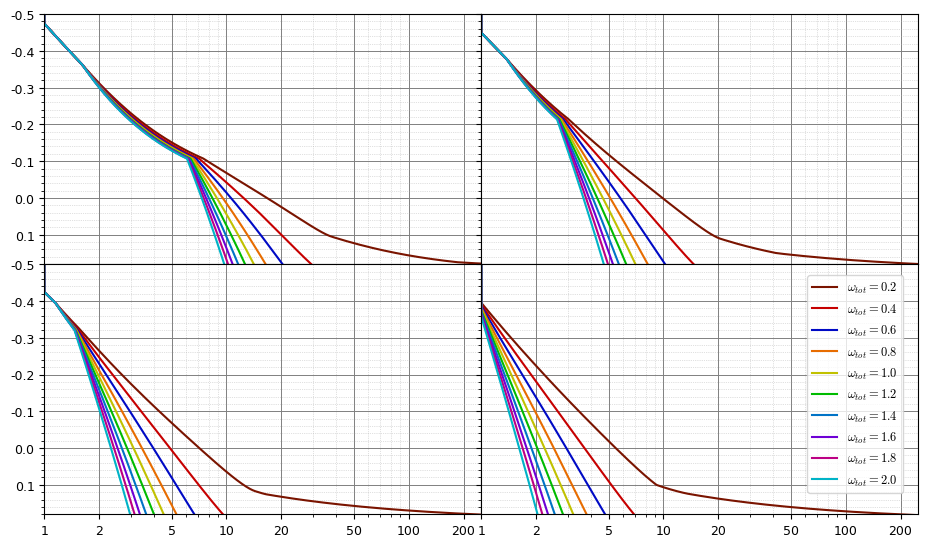

Recreate this plot in Python.
# ==============================================================================
# Copyright (c) 2026 I. Mavropodis, Ch. Zeris. All rights reserved.
# 
# This source code is part of the Diploma Thesis developed at the 
# National Technical University of Athens (NTUA).
# It is provided for review and academic purposes only. 
# Unauthorized copying, modification, or commercial use is strictly prohibited.
# ==============================================================================
import numpy
from matplotlib import pyplot
from matplotlib import ticker
ecu2 = 3.5         #1/1000
Es = 200000        #MPa
fyk = 500          #Mpa
eyk = fyk/Es*1000  #1/1000
gammas = 1.15
eyd = eyk/gammas   #1/1000
eud = 200          #1/1000
def azxi(ec1,ec2):
    if ec1<=0 and ec2<=0:
        a = 0
        xi = 0
    elif ec1<=0 and ec2>0:
        if ec2<=2:
            a = 1/12*ec2*(6-ec2)
        else:
            a = (3*ec2-2)/(3*ec2)
        xi = ec2/(ec2-ec1)
    elif ec1>0 and ec2>0 and ec1!=ec2:
        if ec1<=2 and ec2<=2:
            a = (ec2**2*(6-ec2)-ec1**2*(6-ec1))/(12*(ec2-ec1))
        elif ec1<=2 and ec2>2:
            a = (12*ec2-8-ec1**2*(6-ec1))/(12*(ec2-ec1))
        else:
            a = 1
        xi = 1
    else:
        a = 1
        xi = 1
    return a, xi
def vdinternal(ec1,ec2,omegatot,d1_h):
    r = ec1-ec2
    es1 = ec2+r*(1-d1_h)
    es2 = ec2+r*d1_h
    a, xi = azxi(ec1, ec2)
    s1_fyd = max(-1,min(1,es1/eyd))
    s2_fyd = max(-1,min(1,es2/eyd))
    vd = a*xi+0.5*omegatot*(s1_fyd+s2_fyd)
    return vd
def rury(vd,vd0,vd1,vd2,vd3,omegatot,d1_h):
    error = 1e-5
    iterations = 100
    ru = 0
    if abs(vd-vd0)<1e-6 or abs(vd-vd2)<1e-6:
        ru = 0
    elif vd<vd1:
        rmin = (-eud-ecu2)/(1-d1_h)
        rmax = 0
        for _ in range(iterations):
            rmid = (rmin+rmax)/2
            ec2min = -eud-rmin*(1-d1_h)
            ec1min = -eud+rmin*d1_h
            vdmin = vdinternal(ec1min,ec2min,omegatot,d1_h)-vd
            ec2mid = -eud-rmid*(1-d1_h)
            ec1mid = -eud+rmid*d1_h
            vdmid = vdinternal(ec1mid,ec2mid,omegatot,d1_h)-vd
            if abs(vdmid)<error:
                break
            if vdmin*vdmid>0:
                rmin = rmid
            else:
                rmax = rmid
        ru = rmid
    elif vd<vd2:
        rmin = (-eud-ecu2)/(1-d1_h)
        rmax = 0
        for _ in range(iterations):
            rmid = (rmin+rmax)/2
            ec2min = ecu2
            ec1min = ec2min+rmin
            vdmin = vdinternal(ec1min,ec2min,omegatot,d1_h)-vd
            ec2mid = ecu2
            ec1mid = ec2mid+rmid
            vdmid = vdinternal(ec1mid,ec2mid,omegatot,d1_h)-vd
            if abs(vdmid)<error:
                break
            if vdmin*vdmid>0:
                rmin = rmid
            else:
                rmax = rmid
        ru = rmid
    ry = ru
    index = 0
    if vd<=vd3:
        rmin = (-eyd-ecu2)/(1-d1_h)
        rmax = 0
        for _ in range(iterations):
            rmid = (rmin+rmax)/2
            ec2min = -eyd-rmin*(1-d1_h)
            ec1min = -eyd+rmin*d1_h
            vdmin = vdinternal(ec1min,ec2min,omegatot,d1_h)-vd
            ec2mid = -eyd-rmid*(1-d1_h)
            ec1mid = -eyd+rmid*d1_h
            vdmid = vdinternal(ec1mid,ec2mid,omegatot,d1_h)-vd
            if abs(vdmid)<error:
                break
            if vdmin*vdmid>0:
                rmin = rmid
            else:
                rmax = rmid
        ry = rmid
        index = 1
    return ru, ry, index
omegatot_list = [0.2,0.4,0.6,0.8,1.0,1.2,1.4,1.6,1.8,2.0]
d1_h_list = [0.05,0.10,0.15,0.20]
pyplot.rcParams['font.family'] = 'Times New Roman'
pyplot.rcParams['font.size'] = 9
pyplot.rcParams['mathtext.fontset'] = 'cm'
fig = pyplot.figure(figsize=(9.5,6.1))
distinct_colors = [
"#7a1400",
"#c60000",
"#000AC5",
"#e76c00",
"#c1c100",
"#00bb00",
"#0073c6",
"#6e00d5",
"#bc0084",
"#00b3c7",
"#e8c500"
]
gs = fig.add_gridspec(2, 2, width_ratios=[1, 1], wspace=0, hspace=0)
ax0 = fig.add_subplot(gs[0, 0])
ax1 = fig.add_subplot(gs[0, 1], sharex=ax0, sharey=ax0)
ax2 = fig.add_subplot(gs[1, 0], sharex=ax0, sharey=ax0)
ax3 = fig.add_subplot(gs[1, 1], sharex=ax0, sharey=ax0)
axes = [ax0, ax1, ax2, ax3]
lines_for_legend = []
labels_for_legend = []
for idx, (ax, d1_h) in enumerate(zip(axes, d1_h_list)):
    for c_idx, omegatot in enumerate(omegatot_list):
        vd0 = -omegatot
        r1 = (-eud-ecu2)/(1-d1_h)
        ec21 = ecu2
        ec11 = ec21+r1
        vd1 = vdinternal(ec11,ec21,omegatot,d1_h)
        ec12 = ec22 = 3.5
        vd2 = vdinternal(ec12,ec22,omegatot,d1_h)
        r3 = (-eyd-ecu2)/(1-d1_h)
        ec23 = ecu2
        ec13 = ec23+r3
        vd3 = vdinternal(ec13,ec23,omegatot,d1_h)
        vd_array = numpy.linspace(-0.2,0.5,500)
        mphi_data = []
        vd_data = []
        for vd in vd_array:
            ru, ry, index = rury(vd,vd0,vd1,vd2,vd3,omegatot,d1_h)
            if index==1 and abs(ry)>1e-8 and abs(ru)>1e-8:
                mphi = abs(ru)/abs(ry)
            else:
                mphi = 1
            mphi_data.append(mphi)
            vd_data.append(-vd)
        line, = ax.plot(mphi_data, vd_data, color=distinct_colors[c_idx], linewidth=1.5)
        if idx == 0:
            lines_for_legend.append(line)
            labels_for_legend.append(f'$\\omega_{{tot}} = {omegatot}$')
    ax.set_xscale('log')
    ax.set_xticks([1,2,5,10,20,50,100,200])
    ax.get_xaxis().set_major_formatter(ticker.ScalarFormatter())
    ax.yaxis.set_minor_locator(ticker.AutoMinorLocator(5))
    ax.xaxis.set_minor_locator(ticker.LogLocator(base=10.0, subs=numpy.arange(2, 10.0)))
    ax.xaxis.set_minor_formatter(ticker.NullFormatter())
    ax.grid(True, which='major', linestyle='-', linewidth=0.7, color='gray')
    ax.grid(True, which='minor', linestyle=':', linewidth=0.5, color='darkgray', alpha=0.7)
    if idx == 3:
        ax.legend(lines_for_legend, labels_for_legend, loc='upper right', bbox_to_anchor=(0.98, 0.98), fontsize=9)
ax0.tick_params(labelbottom=False)
ax1.tick_params(labelbottom=False, labelleft=False)
ax3.tick_params(labelleft=False)
ax0.set_xlim(left=1, right=250) 
ax0.set_ylim(bottom=0.18, top=-0.5)
pyplot.subplots_adjust(left=0.06, right=0.98, top=0.90, bottom=0.08)
pyplot.savefig(f'plot.png', format='png', dpi=300, bbox_inches='tight')
